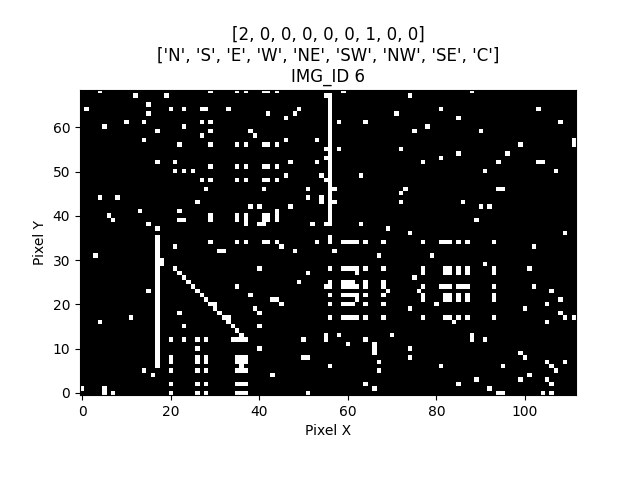

Data behind this chart, as committed beside it:
IMG_ID, PIXEL_X, PIXEL_Y, PIXEL_COLOR
6, 0, 0, 0
6, 1, 0, 0
6, 2, 0, 0
6, 3, 0, 0
6, 4, 0, 0
6, 5, 0, 1
6, 6, 0, 0
6, 7, 0, 1
6, 8, 0, 0
6, 9, 0, 0
6, 10, 0, 0
6, 11, 0, 0
6, 12, 0, 0
6, 13, 0, 0
6, 14, 0, 0
6, 15, 0, 0
6, 16, 0, 0
6, 17, 0, 0
6, 18, 0, 0
6, 19, 0, 0
6, 20, 0, 1
6, 21, 0, 0
6, 22, 0, 0
6, 23, 0, 0
6, 24, 0, 0
6, 25, 0, 0
6, 26, 0, 1
6, 27, 0, 0
6, 28, 0, 1
6, 29, 0, 0
6, 30, 0, 0
6, 31, 0, 0
6, 32, 0, 0
6, 33, 0, 0
6, 34, 0, 0
6, 35, 0, 1
6, 36, 0, 1
6, 37, 0, 1
6, 38, 0, 0
6, 39, 0, 0
6, 40, 0, 0
6, 41, 0, 0
6, 42, 0, 0
6, 43, 0, 0
6, 44, 0, 0
6, 45, 0, 0
6, 46, 0, 0
6, 47, 0, 0
6, 48, 0, 0
6, 49, 0, 0
6, 50, 0, 0
6, 51, 0, 1
6, 52, 0, 0
6, 53, 0, 0
6, 54, 0, 0
6, 55, 0, 0
6, 56, 0, 0
6, 57, 0, 0
6, 58, 0, 0
6, 59, 0, 0
... 7,668 more rows
